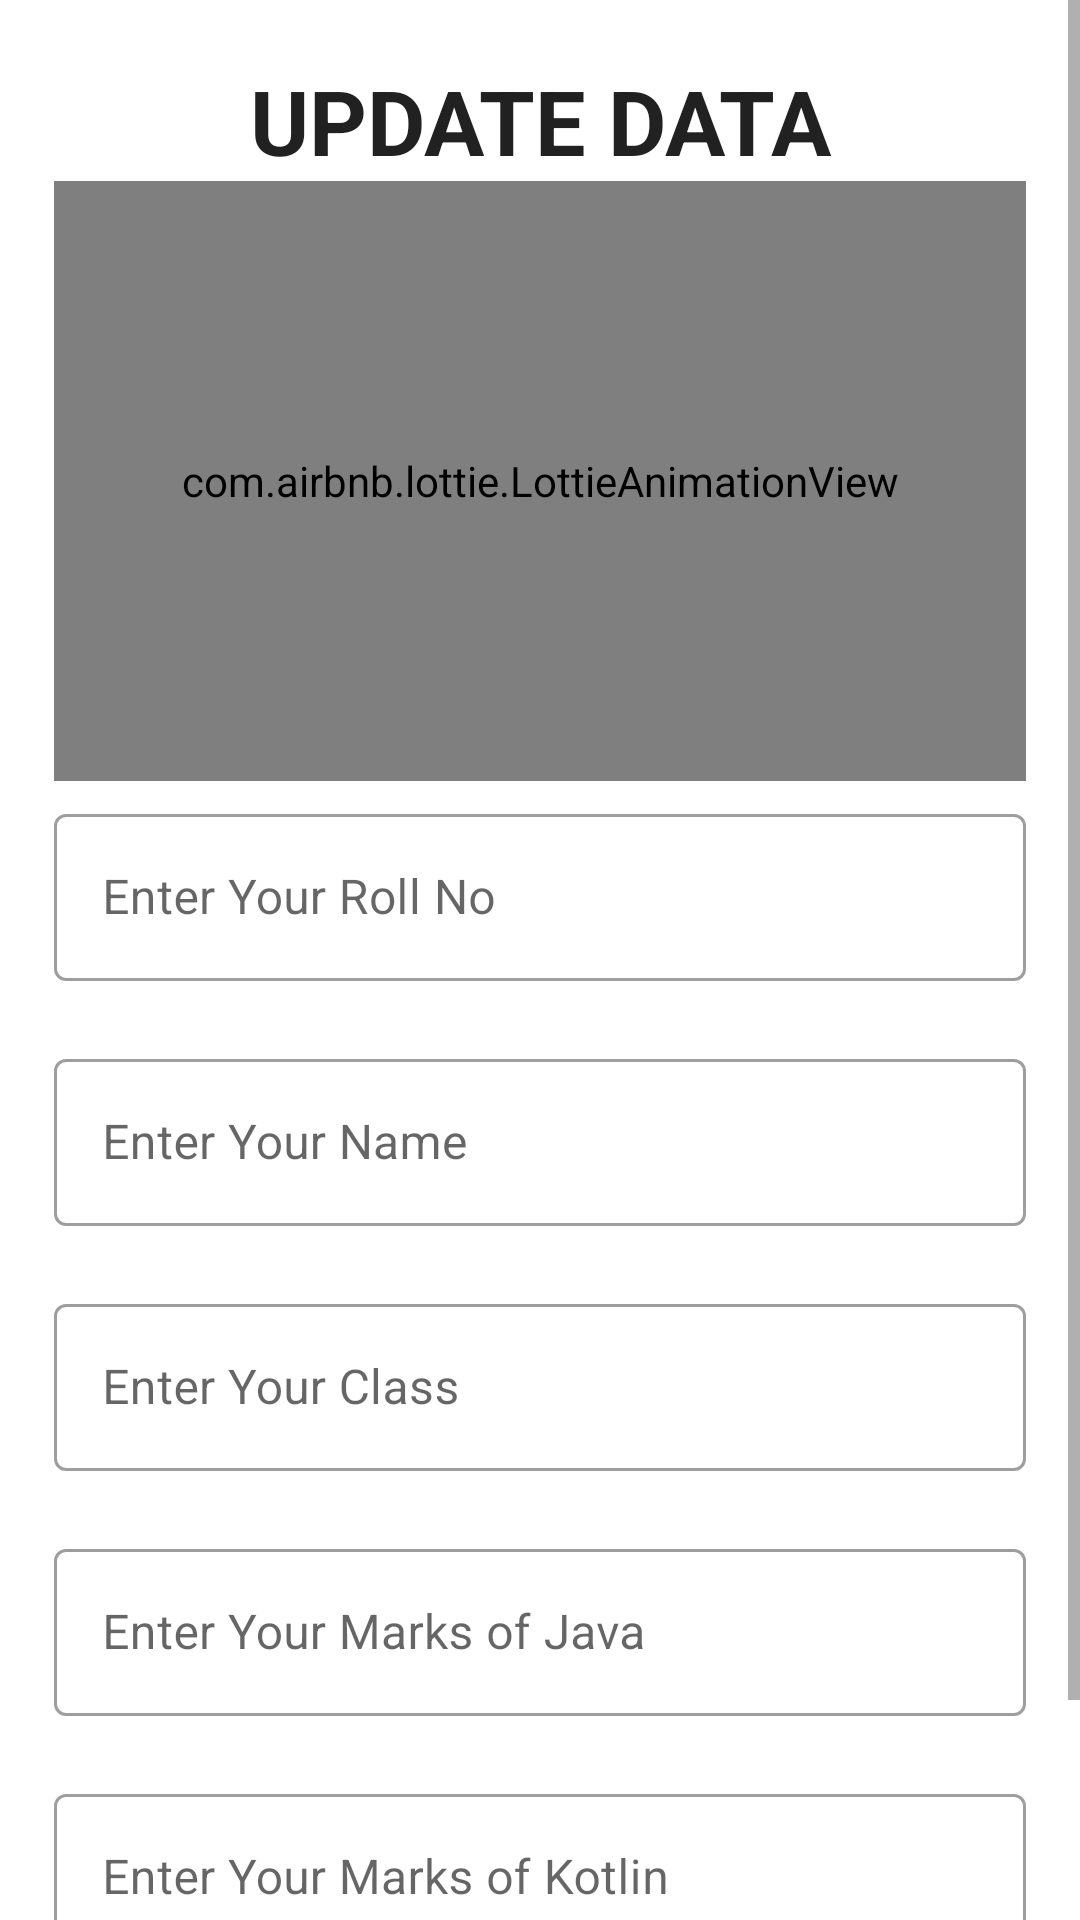

The Android layout XML behind this screen, and the referenced resources:
<!-- AndroidManifest.xml: application theme Theme.Student -->
<!-- res/layout/activity_update.xml -->
<?xml version="1.0" encoding="utf-8"?>
<ScrollView xmlns:android="http://schemas.android.com/apk/res/android"
    xmlns:app="http://schemas.android.com/apk/res-auto"
    xmlns:tools="http://schemas.android.com/tools"
    android:layout_width="match_parent"
    android:layout_height="match_parent"
    android:fillViewport="true"
    tools:context=".Update">

    <androidx.constraintlayout.widget.ConstraintLayout
        android:layout_width="match_parent"
        android:layout_height="match_parent">

        <TextView
            android:id="@+id/Heading2"
            style="@style/TextAppearance.AppCompat.Headline"
            android:layout_width="wrap_content"
            android:layout_height="wrap_content"
            android:layout_marginTop="20sp"
            android:text="@string/update_data"
            android:textSize="30sp"
            android:textStyle="bold"
            app:drawableStartCompat="@drawable/update"
            app:layout_constraintBottom_toTopOf="@id/Lottie_Update"
            app:layout_constraintEnd_toEndOf="parent"
            app:layout_constraintStart_toStartOf="parent"
            app:layout_constraintTop_toTopOf="parent" />

        <com.airbnb.lottie.LottieAnimationView
            android:id="@+id/Lottie_Update"
            android:layout_width="0dp"
            android:layout_height="200dp"
            app:lottie_repeatCount="0"
            app:layout_constraintBottom_toTopOf="@id/guideline1H"
            app:layout_constraintEnd_toEndOf="@id/guideline2"
            app:layout_constraintStart_toStartOf="@id/guideline1"
            app:layout_constraintTop_toBottomOf="@id/Heading2" />


        <com.google.android.material.textfield.TextInputLayout
            android:id="@+id/txtl11"
            style="@style/Widget.MaterialComponents.TextInputLayout.OutlinedBox"
            android:layout_width="0dp"
            android:layout_height="wrap_content"
            android:hint="Enter Your Roll No"
            android:labelFor="@+id/update_rollNo"
            android:paddingTop="5sp"
            android:paddingBottom="10sp"
            app:endIconMode="clear_text"
            app:layout_constraintBottom_toTopOf="@id/txtl21"
            app:layout_constraintEnd_toEndOf="@id/guideline2"
            app:layout_constraintStart_toStartOf="@id/guideline1"
            app:layout_constraintTop_toBottomOf="@id/guideline1H">

            <EditText
                android:id="@+id/update_rollNo"
                android:layout_width="match_parent"
                android:layout_height="wrap_content"
                android:digits="0123456789"
                android:imeOptions="actionNext"
                android:inputType="number"
                android:singleLine="true" />

        </com.google.android.material.textfield.TextInputLayout>

        <com.google.android.material.textfield.TextInputLayout
            android:id="@+id/txtl21"
            style="@style/Widget.MaterialComponents.TextInputLayout.OutlinedBox"
            android:layout_width="0dp"
            android:layout_height="wrap_content"
            android:hint="Enter Your Name"
            android:labelFor="@+id/update_Name"
            android:paddingTop="10sp"
            android:paddingBottom="10sp"
            app:endIconMode="clear_text"
            app:layout_constraintBottom_toTopOf="@id/txtl31"
            app:layout_constraintEnd_toEndOf="@id/guideline2"
            app:layout_constraintStart_toStartOf="@id/guideline1"
            app:layout_constraintTop_toBottomOf="@id/txtl11">

            <EditText
                android:id="@+id/update_Name"
                android:layout_width="match_parent"
                android:layout_height="wrap_content"
                android:digits="abcdefghijklmnopqrstuvwxyz ABCDEFGHIJKLMNOPQRSTUVWXY"
                android:imeOptions="actionNext"
                android:inputType="text"
                android:singleLine="true" />

        </com.google.android.material.textfield.TextInputLayout>

        <com.google.android.material.textfield.TextInputLayout
            android:id="@+id/txtl31"
            style="@style/Widget.MaterialComponents.TextInputLayout.OutlinedBox"
            android:layout_width="0dp"
            android:layout_height="wrap_content"
            android:hint="Enter Your Class"
            android:labelFor="@id/update_classname"
            android:paddingTop="10sp"
            android:paddingBottom="10sp"
            app:endIconMode="clear_text"
            app:layout_constraintBottom_toTopOf="@id/txtl41"
            app:layout_constraintEnd_toEndOf="@id/guideline2"
            app:layout_constraintStart_toStartOf="@id/guideline1"
            app:layout_constraintTop_toBottomOf="@id/txtl21">

            <EditText
                android:id="@+id/update_classname"
                android:layout_width="match_parent"
                android:layout_height="wrap_content"
                android:digits="abcdefghijklmnopqrstuvwxyz ABCDEFGHIJKLMNOPQRSTUVWXY"
                android:imeOptions="actionNext"
                android:inputType="text"
                android:singleLine="true" />

        </com.google.android.material.textfield.TextInputLayout>

        <com.google.android.material.textfield.TextInputLayout
            android:id="@+id/txtl41"
            style="@style/Widget.MaterialComponents.TextInputLayout.OutlinedBox"
            android:layout_width="0dp"
            android:layout_height="wrap_content"
            android:hint="Enter Your Marks of Java"
            android:labelFor="@id/update_subject1"
            android:paddingTop="10sp"
            android:paddingBottom="10sp"
            app:endIconMode="clear_text"
            app:layout_constraintBottom_toTopOf="@id/txtl51"
            app:layout_constraintEnd_toEndOf="@id/guideline2"
            app:layout_constraintStart_toStartOf="@id/guideline1"
            app:layout_constraintTop_toBottomOf="@id/txtl31">

            <EditText
                android:id="@+id/update_subject1"
                android:layout_width="match_parent"
                android:layout_height="wrap_content"
                android:digits="0123456789"
                android:imeOptions="actionNext"
                android:inputType="number"
                android:maxLength="3"
                android:singleLine="true" />

        </com.google.android.material.textfield.TextInputLayout>

        <com.google.android.material.textfield.TextInputLayout
            android:id="@+id/txtl51"
            style="@style/Widget.MaterialComponents.TextInputLayout.OutlinedBox"
            android:layout_width="0dp"
            android:layout_height="wrap_content"
            android:hint="Enter Your Marks of Kotlin"
            android:labelFor="@id/update_subject2"
            android:paddingTop="10sp"
            android:paddingBottom="10sp"
            app:endIconMode="clear_text"
            app:layout_constraintBottom_toTopOf="@id/btn_close"
            app:layout_constraintEnd_toEndOf="@id/guideline2"
            app:layout_constraintStart_toStartOf="@id/guideline1"
            app:layout_constraintTop_toBottomOf="@id/txtl41">

            <EditText
                android:id="@+id/update_subject2"
                android:layout_width="match_parent"
                android:layout_height="wrap_content"
                android:digits="0123456789"
                android:inputType="number"
                android:maxLength="3" />

        </com.google.android.material.textfield.TextInputLayout>

        <androidx.constraintlayout.widget.Guideline
            android:id="@+id/guideline1"
            android:layout_width="wrap_content"
            android:layout_height="wrap_content"
            android:orientation="vertical"
            app:layout_constraintGuide_percent="0.05" />

        <androidx.constraintlayout.widget.Guideline
            android:id="@+id/guideline2"
            android:layout_width="wrap_content"
            android:layout_height="wrap_content"
            android:orientation="vertical"
            app:layout_constraintGuide_percent="0.95" />

        <androidx.constraintlayout.widget.Guideline
            android:id="@+id/guideline1H"
            android:layout_width="wrap_content"
            android:layout_height="wrap_content"
            android:orientation="horizontal"
            app:layout_constraintGuide_percent="0.36" />

        <Button
            android:id="@+id/btn_close"
            style="@style/Widget.Material3.Button.IconButton.Outlined"
            android:layout_width="0dp"
            android:layout_height="wrap_content"
            android:layout_marginBottom="5sp"
            android:text="@string/close"
            android:textColor="#645CBB"
            android:textSize="25sp"
            app:layout_constraintBottom_toBottomOf="parent"
            app:layout_constraintEnd_toStartOf="@id/btn_update"
            app:layout_constraintStart_toStartOf="@id/guideline1" />

        <Button
            android:id="@+id/btn_update"
            style="@style/Widget.Material3.Button.IconButton.Outlined"
            android:layout_width="0dp"
            android:layout_height="wrap_content"
            android:layout_marginBottom="5sp"
            android:text="@string/update"
            android:textColor="#645CBB"
            android:textSize="25sp"
            app:layout_constraintBottom_toBottomOf="parent"
            app:layout_constraintEnd_toEndOf="@id/guideline2"
            app:layout_constraintStart_toEndOf="@id/btn_close" />
    </androidx.constraintlayout.widget.ConstraintLayout>
</ScrollView>
<!-- resources referenced by this layout -->
<resources>
  <string name="close">Close</string>
  <string name="update">Update</string>
  <string name="update_data"> UPDATE DATA</string>
  <style name="Theme.Student" parent="Theme.MaterialComponents.DayNight.DarkActionBar">
          
          <item name="colorPrimary">@color/purple_500</item>
          <item name="colorPrimaryVariant">@color/purple_700</item>
          <item name="colorOnPrimary">@color/white</item>
          
          <item name="colorSecondary">@color/teal_200</item>
          <item name="colorSecondaryVariant">@color/teal_700</item>
          <item name="colorOnSecondary">@color/black</item>
          
          <item name="android:statusBarColor">?attr/colorPrimaryVariant</item>
          
      </style>
  <!-- not gathered from this repository: default colours our renderer supplied (Android Studio template values) -->
  <color name="purple_500">#FF6200EE</color>
  <color name="purple_700">#FF3700B3</color>
  <color name="teal_200">#FF03DAC5</color>
  <color name="teal_700">#FF018786</color>
  <color name="black">#FF000000</color>
  <color name="white">#FFFFFFFF</color>
</resources>
